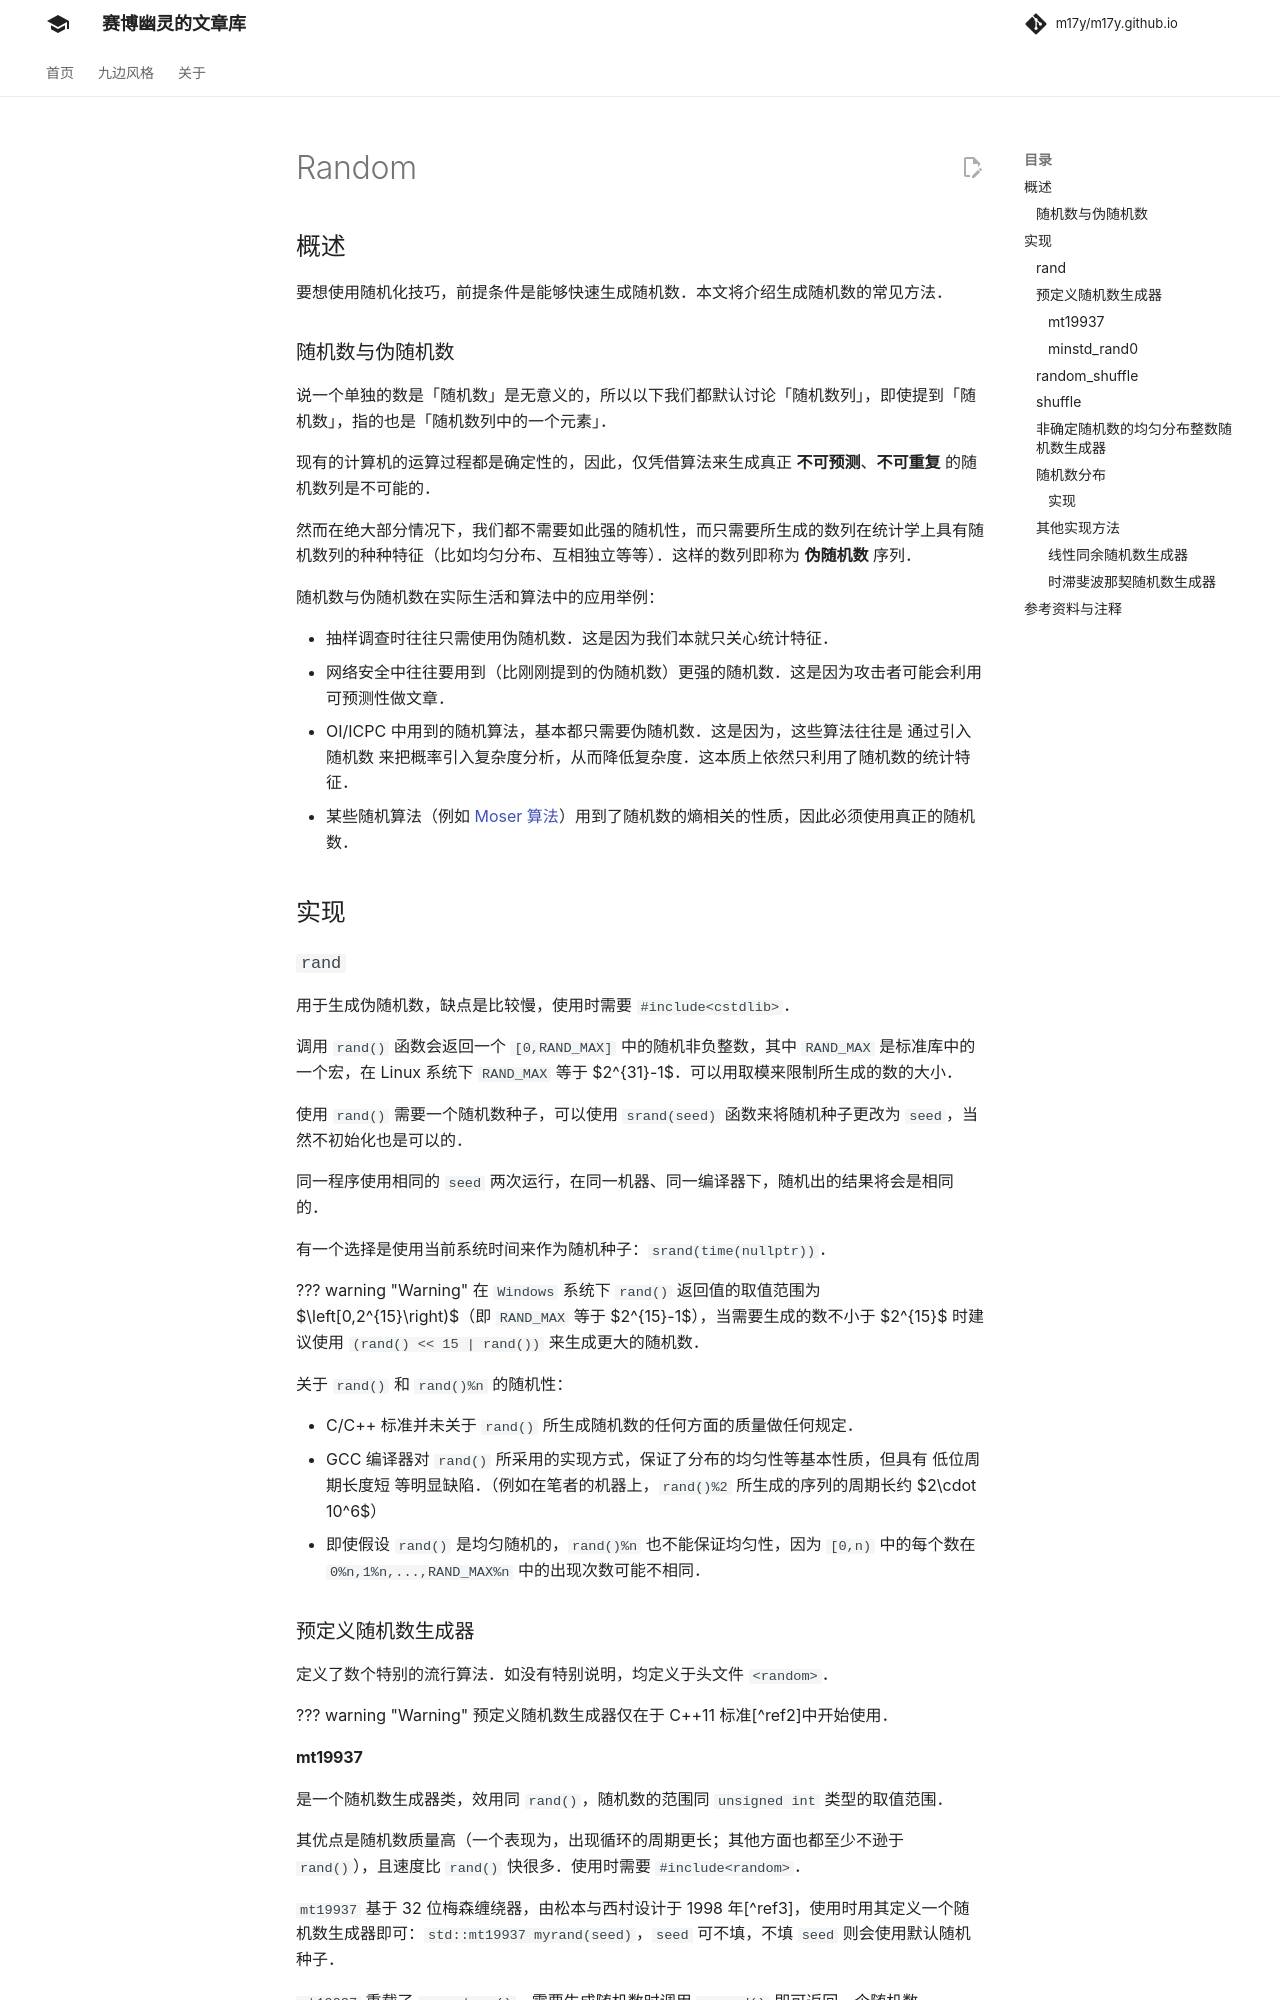

repository: m17y/m17y.github.io · page: misc/random/index.html · generator: mkdocs

## 概述

要想使用随机化技巧，前提条件是能够快速生成随机数。本文将介绍生成随机数的常见方法。

### 随机数与伪随机数

说一个单独的数是「随机数」是无意义的，所以以下我们都默认讨论「随机数列」，即使提到「随机数」，指的也是「随机数列中的一个元素」。

现有的计算机的运算过程都是确定性的，因此，仅凭借算法来生成真正 **不可预测**、**不可重复** 的随机数列是不可能的。

然而在绝大部分情况下，我们都不需要如此强的随机性，而只需要所生成的数列在统计学上具有随机数列的种种特征（比如均匀分布、互相独立等等）。这样的数列即称为 **伪随机数** 序列。

随机数与伪随机数在实际生活和算法中的应用举例：

-   抽样调查时往往只需使用伪随机数。这是因为我们本就只关心统计特征。
-   网络安全中往往要用到（比刚刚提到的伪随机数）更强的随机数。这是因为攻击者可能会利用可预测性做文章。
-   OI/ICPC 中用到的随机算法，基本都只需要伪随机数。这是因为，这些算法往往是 通过引入随机数 来把概率引入复杂度分析，从而降低复杂度。这本质上依然只利用了随机数的统计特征。
-   某些随机算法（例如 [Moser 算法](https://en.wikipedia.org/wiki/Algorithmic_Lov%C3%A1sz_local_lemma)）用到了随机数的熵相关的性质，因此必须使用真正的随机数。

## 实现

### `rand`

用于生成伪随机数，缺点是比较慢，使用时需要 `#include<cstdlib>`。

调用 `rand()` 函数会返回一个 `[0,RAND_MAX]` 中的随机非负整数，其中 `RAND_MAX` 是标准库中的一个宏，在 Linux 系统下 `RAND_MAX` 等于 $2^{31}-1$。可以用取模来限制所生成的数的大小。

使用 `rand()` 需要一个随机数种子，可以使用 `srand(seed)` 函数来将随机种子更改为 `seed`，当然不初始化也是可以的。

同一程序使用相同的 `seed` 两次运行，在同一机器、同一编译器下，随机出的结果将会是相同的。

有一个选择是使用当前系统时间来作为随机种子：`srand(time(0))`。

??? warning
    在 `Windows` 系统下 `rand()` 返回值的取值范围为 $\left[0,2^{15}\right)$（即 `RAND_MAX` 等于 $2^{15}-1$），当需要生成的数不小于 $2^{15}$ 时建议使用 `(rand() << 15 | rand())` 来生成更大的随机数。

关于 `rand()` 和 `rand()%n` 的随机性：

-   C/C++ 标准并未关于 `rand()` 所生成随机数的任何方面的质量做任何规定。
-   GCC 编译器对 `rand()` 所采用的实现方式，保证了分布的均匀性等基本性质，但具有 低位周期长度短 等明显缺陷。（例如在笔者的机器上，`rand()%2` 所生成的序列的周期长约 $2\cdot 10^6$）
-   即使假设 `rand()` 是均匀随机的，`rand()%n` 也不能保证均匀性，因为 `[0,n)` 中的每个数在 `0%n,1%n,...,RAND_MAX%n` 中的出现次数可能不相同。

### 预定义随机数生成器

定义了数个特别的流行算法。如没有特别说明，均定义于头文件 `<random>`。

??? warning
    预定义随机数生成器仅在于 C++11 标准[^ref2]中开始使用。
